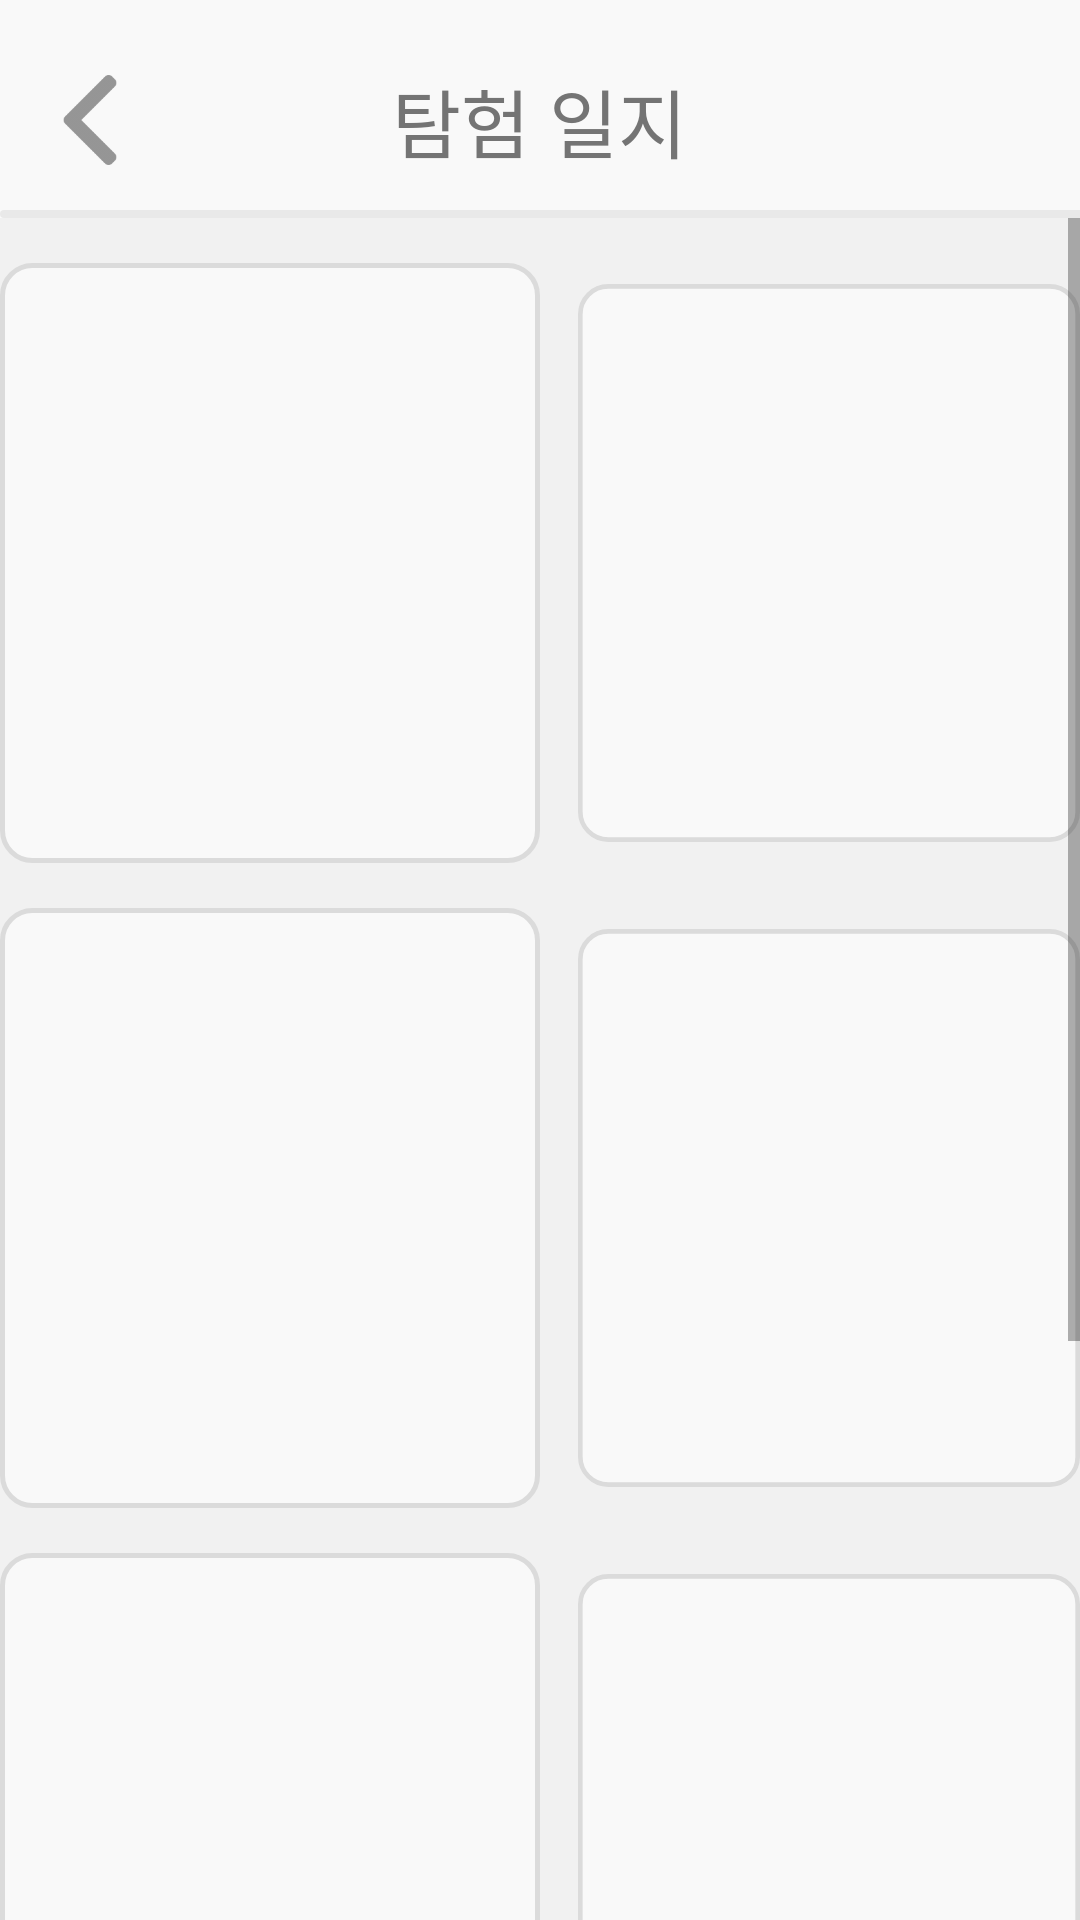

This screen was rendered from an Android layout file. Write that file and the resources it references.
<!-- AndroidManifest.xml: application theme Theme.Map -->
<!-- res/layout/expedition_diary.xml -->
<?xml version="1.0" encoding="utf-8"?>
<LinearLayout xmlns:android="http://schemas.android.com/apk/res/android"
    android:layout_width="match_parent"
    android:layout_height="match_parent"
    android:orientation="vertical">

    <FrameLayout
        android:layout_width="match_parent"
        android:layout_height="70dp"
        android:background="#F9F9F9">


        <ImageView
            android:id="@+id/diary_back"
            android:layout_width="30dp"
            android:layout_height="30dp"
            android:layout_marginLeft="15dp"
            android:layout_marginTop="25dp"
            android:layout_marginRight="10dp"
            android:src="@drawable/back">
        </ImageView>

        <TextView
            android:layout_width="wrap_content"
            android:layout_height="wrap_content"
            android:layout_gravity="center_horizontal"
            android:layout_marginTop="22dp"
            android:fontFamily="@font/apple_sd_gothic_neo_extra_bold"
            android:text="탐험 일지"
            android:textColor="#747474"
            android:textSize="25dp">
        </TextView>

    </FrameLayout>

    <ImageView
        android:layout_width="wrap_content"
        android:layout_height="wrap_content"
        android:background="@drawable/line">
    </ImageView>

    <ScrollView
        android:layout_width="match_parent"
        android:layout_height="match_parent"
        android:background="#F1F1F1">

        <FrameLayout
            android:layout_width="match_parent"
            android:layout_height="match_parent"
            android:background="#F1F1F1">
            <FrameLayout
                android:layout_marginTop="15dp"
                android:layout_gravity="center_horizontal"
                android:layout_width="wrap_content"
                android:layout_height="match_parent">
                <LinearLayout
                    android:layout_width="wrap_content"
                    android:layout_height="wrap_content"
                    android:orientation="vertical">

                    <LinearLayout
                        android:layout_width="wrap_content"
                        android:layout_height="wrap_content"
                        android:orientation="horizontal">

                        <ImageView
                            android:id="@+id/loc0"
                            android:layout_width="wrap_content"
                            android:layout_height="wrap_content"
                            android:paddingRight="12.5dp"
                            android:src="@drawable/diary">
                        </ImageView>

                        <ImageView
                            android:id="@+id/loc1"
                            android:layout_width="wrap_content"
                            android:layout_height="wrap_content"
                            android:src="@drawable/diary">
                        </ImageView>

                    </LinearLayout>

                    <LinearLayout
                        android:layout_width="match_parent"
                        android:layout_height="wrap_content"
                        android:orientation="horizontal"
                        android:paddingTop="15dp">

                        <ImageView
                            android:id="@+id/loc2"
                            android:layout_width="wrap_content"
                            android:layout_height="wrap_content"
                            android:paddingRight="12.5dp"
                            android:src="@drawable/diary">
                        </ImageView>

                        <ImageView
                            android:id="@+id/loc3"
                            android:layout_width="wrap_content"
                            android:layout_height="wrap_content"
                            android:src="@drawable/diary">
                        </ImageView>
                    </LinearLayout>

                    <LinearLayout
                        android:layout_width="match_parent"
                        android:layout_height="wrap_content"
                        android:orientation="horizontal"
                        android:paddingTop="15dp">

                        <ImageView
                            android:id="@+id/loc4"
                            android:layout_width="wrap_content"
                            android:layout_height="wrap_content"
                            android:paddingRight="12.5dp"
                            android:src="@drawable/diary">
                        </ImageView>

                        <ImageView
                            android:id="@+id/loc5"
                            android:layout_width="wrap_content"
                            android:layout_height="wrap_content"
                            android:src="@drawable/diary">
                        </ImageView>
                    </LinearLayout>

                    <LinearLayout
                        android:layout_width="match_parent"
                        android:layout_height="wrap_content"
                        android:orientation="horizontal"
                        android:paddingTop="15dp">

                        <ImageView
                            android:id="@+id/loc6"
                            android:layout_width="wrap_content"
                            android:layout_height="wrap_content"
                            android:paddingRight="12.5dp"
                            android:src="@drawable/diary">
                        </ImageView>
                    </LinearLayout>

                </LinearLayout>

            </FrameLayout>

        </FrameLayout>
    </ScrollView>

</LinearLayout>
<!-- resources referenced by this layout -->
<resources>
  <!-- drawable back: png bitmap (drawable-v24, 1124 bytes) -->
  <!-- drawable diary (drawable) -->
  <?xml version="1.0" encoding="utf-8"?>
  <layer-list xmlns:android="http://schemas.android.com/apk/res/android">
  
      <item android:width="180dp"
          android:height="200dp">
  
          <shape android:shape="rectangle">
              <solid android:color="#F9F9F9" />
              <corners
                  android:bottomLeftRadius="10dp"
                  android:bottomRightRadius="10dp"
                  android:topLeftRadius="10dp"
                  android:topRightRadius="10dp"/>
              <stroke
                  android:width="1.5dp"
                  android:color="#DBDBDB"/>
          </shape>
  
      </item>
  
  </layer-list>
  <!-- drawable line (drawable) -->
  <?xml version="1.0" encoding="utf-8"?>
  <layer-list xmlns:android="http://schemas.android.com/apk/res/android">
  
      <item android:width="414dp"
          android:height="2.5dp">
  
          <shape android:shape="rectangle">
              <solid android:color="#E9E9E9" />
              <corners
                  android:bottomLeftRadius="52dp"
                  android:bottomRightRadius="52dp"
                  android:topLeftRadius="52dp"
                  android:topRightRadius="52dp"/>
          </shape>
  
      </item>
  
  </layer-list>
  <style name="Theme.Map" parent="Theme.AppCompat.Light">
          
          <item name="colorPrimary">@color/purple_500</item>
          <item name="colorPrimaryVariant">@color/purple_700</item>
          <item name="colorOnPrimary">@color/white</item>
          
          <item name="colorSecondary">@color/teal_200</item>
          <item name="colorSecondaryVariant">@color/teal_700</item>
          <item name="colorOnSecondary">@color/black</item>
          
          <item name="android:statusBarColor" tools:targetApi="l">?attr/colorPrimaryVariant</item>
          
          <item name="windowActionBar">false</item>
          <item name="windowNoTitle">true</item>
      </style>
  <!-- not gathered from this repository: default colours our renderer supplied (Android Studio template values) -->
  <color name="purple_500">#FF6200EE</color>
  <color name="purple_700">#FF3700B3</color>
  <color name="teal_200">#FF03DAC5</color>
  <color name="teal_700">#FF018786</color>
  <color name="black">#FF000000</color>
  <color name="white">#FFFFFFFF</color>
</resources>
